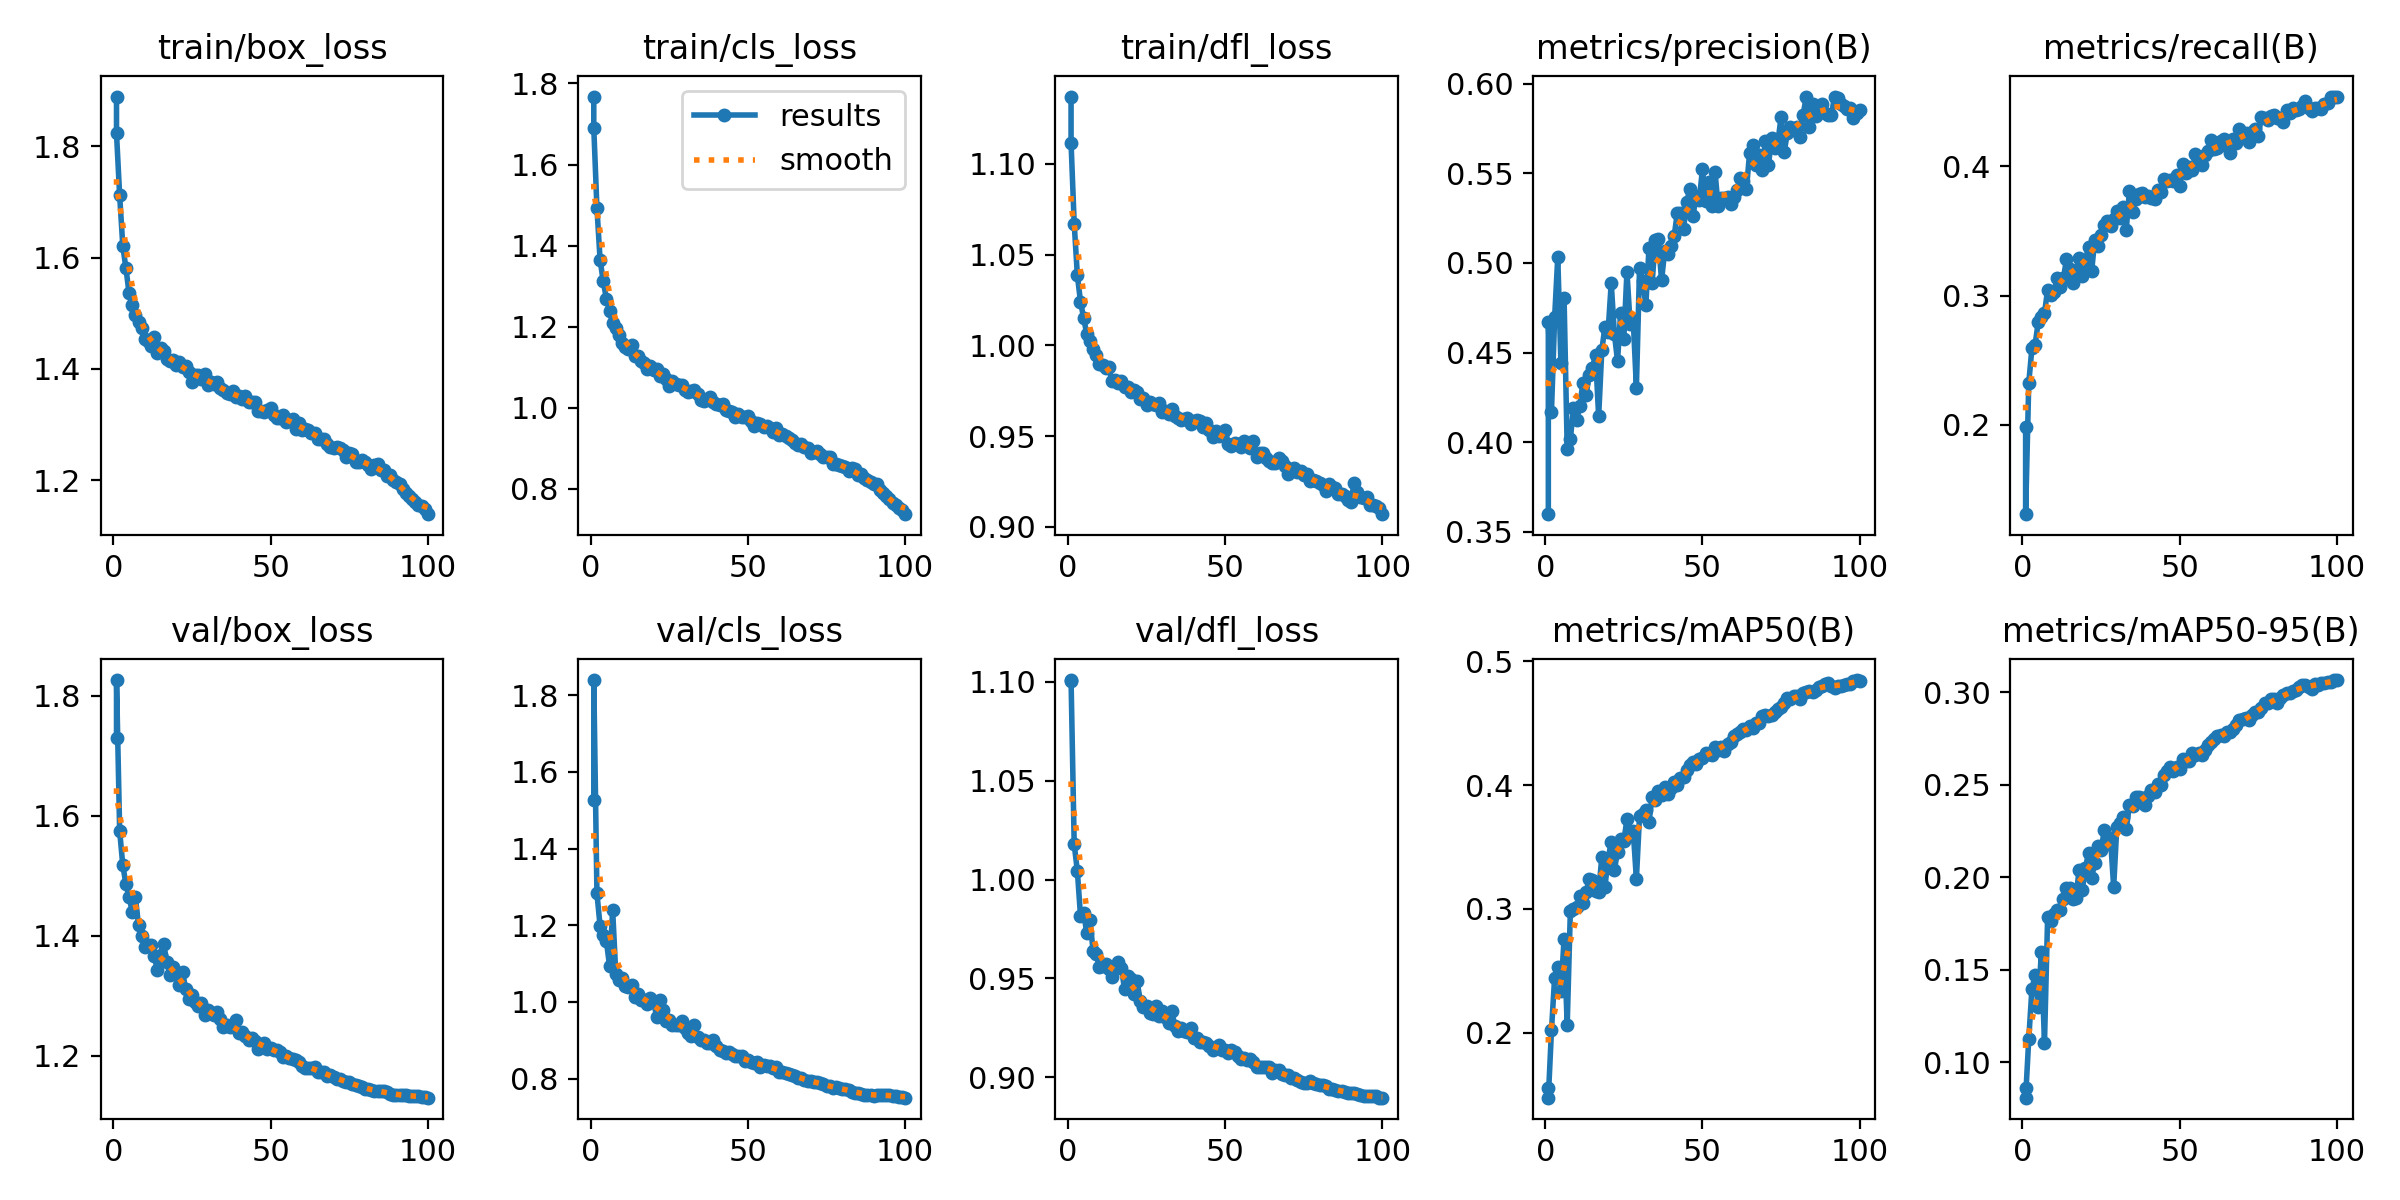

The data file committed next to this chart (first rows):
epoch, time, train/box_loss, train/cls_loss, train/dfl_loss, metrics/precision(B), metrics/recall(B), metrics/mAP50(B), metrics/mAP50-95(B), val/box_loss, val/cls_loss, val/dfl_loss, lr/pg0, lr/pg1, lr/pg2
1, 630.1, 1.889, 1.768, 1.137, 0.3598, 0.1983, 0.1555, 0.08627, 1.73, 1.525, 1.101, 0.07002, 0.003331, 0.003331
1, 186.6, 1.823, 1.69, 1.112, 0.4669, 0.1307, 0.1474, 0.08077, 1.826, 1.84, 1.101, 0.07004, 0.003329, 0.003329
2, 369, 1.712, 1.493, 1.067, 0.417, 0.2323, 0.202, 0.1125, 1.575, 1.284, 1.018, 0.03997, 0.006597, 0.006597
3, 551.2, 1.621, 1.365, 1.039, 0.4696, 0.259, 0.2444, 0.1395, 1.518, 1.198, 1.004, 0.009839, 0.009798, 0.009798
4, 732, 1.581, 1.312, 1.024, 0.5032, 0.2617, 0.253, 0.1469, 1.486, 1.174, 0.9817, 0.009703, 0.009703, 0.009703
5, 912.5, 1.536, 1.27, 1.015, 0.4439, 0.2792, 0.2333, 0.13, 1.464, 1.159, 0.9832, 0.009604, 0.009604, 0.009604
6, 1093, 1.514, 1.239, 1.006, 0.4807, 0.2833, 0.2756, 0.1595, 1.44, 1.095, 0.973, 0.009505, 0.009505, 0.009505
7, 1274, 1.498, 1.208, 1.003, 0.3963, 0.2862, 0.2062, 0.1105, 1.465, 1.239, 0.9796, 0.009406, 0.009406, 0.009406
8, 1454, 1.484, 1.197, 0.9981, 0.4017, 0.3047, 0.2981, 0.1784, 1.418, 1.073, 0.9641, 0.009307, 0.009307, 0.009307
9, 1634, 1.473, 1.18, 0.9947, 0.4192, 0.3003, 0.2995, 0.1761, 1.4, 1.058, 0.9626, 0.009208, 0.009208, 0.009208
10, 1815, 1.453, 1.16, 0.9898, 0.4123, 0.3024, 0.3014, 0.1801, 1.381, 1.062, 0.9556, 0.009109, 0.009109, 0.009109
11, 1995, 1.451, 1.149, 0.9889, 0.4202, 0.3136, 0.3099, 0.1824, 1.385, 1.042, 0.9561, 0.00901, 0.00901, 0.00901
12, 2175, 1.441, 1.144, 0.9872, 0.4331, 0.3063, 0.3044, 0.1822, 1.384, 1.039, 0.9572, 0.008911, 0.008911, 0.008911
13, 2355, 1.458, 1.155, 0.9882, 0.4264, 0.3133, 0.3133, 0.1884, 1.366, 1.043, 0.9548, 0.008812, 0.008812, 0.008812
14, 2536, 1.428, 1.128, 0.9801, 0.4373, 0.328, 0.3238, 0.1943, 1.343, 1.012, 0.9508, 0.008713, 0.008713, 0.008713
15, 2717, 1.436, 1.128, 0.9811, 0.4412, 0.3202, 0.3231, 0.1941, 1.368, 1.02, 0.9553, 0.008614, 0.008614, 0.008614
16, 2897, 1.431, 1.116, 0.9793, 0.4488, 0.3094, 0.3142, 0.1883, 1.386, 1.006, 0.9583, 0.008515, 0.008515, 0.008515
17, 3077, 1.418, 1.11, 0.9805, 0.4143, 0.3172, 0.3135, 0.1885, 1.356, 1.004, 0.9555, 0.008416, 0.008416, 0.008416
18, 3257, 1.413, 1.097, 0.9769, 0.4512, 0.3293, 0.3417, 0.204, 1.334, 0.9957, 0.9447, 0.008317, 0.008317, 0.008317
19, 3437, 1.416, 1.102, 0.9769, 0.4644, 0.315, 0.318, 0.193, 1.348, 1.01, 0.9515, 0.008218, 0.008218, 0.008218
20, 3617, 1.407, 1.092, 0.9744, 0.4616, 0.3267, 0.3399, 0.2048, 1.34, 0.9998, 0.9497, 0.008119, 0.008119, 0.008119
21, 3798, 1.412, 1.095, 0.9756, 0.4888, 0.3379, 0.3542, 0.2131, 1.318, 0.9618, 0.9421, 0.00802, 0.00802, 0.00802
22, 3978, 1.403, 1.078, 0.974, 0.4605, 0.319, 0.3314, 0.1998, 1.339, 1.005, 0.9486, 0.007921, 0.007921, 0.007921
23, 4158, 1.405, 1.083, 0.9703, 0.4453, 0.3434, 0.3461, 0.2078, 1.312, 0.9795, 0.9387, 0.007822, 0.007822, 0.007822
24, 4339, 1.394, 1.071, 0.9707, 0.4723, 0.3382, 0.3567, 0.2168, 1.295, 0.9513, 0.9356, 0.007723, 0.007723, 0.007723
25, 4519, 1.377, 1.055, 0.9671, 0.4575, 0.3467, 0.3545, 0.2147, 1.301, 0.954, 0.9362, 0.007624, 0.007624, 0.007624
26, 4699, 1.389, 1.066, 0.9685, 0.4952, 0.3548, 0.3724, 0.2253, 1.289, 0.9407, 0.9327, 0.007525, 0.007525, 0.007525
27, 4879, 1.389, 1.058, 0.9674, 0.4661, 0.3577, 0.3584, 0.2177, 1.283, 0.9396, 0.9319, 0.007426, 0.007426, 0.007426
28, 5059, 1.382, 1.056, 0.9671, 0.468, 0.3536, 0.3628, 0.221, 1.288, 0.9402, 0.9361, 0.007327, 0.007327, 0.007327
29, 5240, 1.39, 1.056, 0.9679, 0.4304, 0.3595, 0.3241, 0.1947, 1.267, 0.9516, 0.9312, 0.007228, 0.007228, 0.007228
30, 5420, 1.371, 1.045, 0.9634, 0.497, 0.3653, 0.3749, 0.2273, 1.277, 0.9317, 0.9333, 0.007129, 0.007129, 0.007129
31, 5601, 1.376, 1.038, 0.9638, 0.4901, 0.3599, 0.3763, 0.2293, 1.272, 0.9193, 0.9305, 0.00703, 0.00703, 0.00703
32, 5781, 1.372, 1.041, 0.9621, 0.4764, 0.3684, 0.3801, 0.2326, 1.268, 0.9102, 0.9274, 0.006931, 0.006931, 0.006931
33, 5961, 1.376, 1.044, 0.9649, 0.5081, 0.3509, 0.3701, 0.2258, 1.272, 0.9408, 0.9336, 0.006832, 0.006832, 0.006832
34, 6142, 1.365, 1.035, 0.9613, 0.4887, 0.3807, 0.3906, 0.2389, 1.261, 0.9082, 0.926, 0.006733, 0.006733, 0.006733
35, 6322, 1.362, 1.02, 0.96, 0.5129, 0.3649, 0.3876, 0.2387, 1.248, 0.9006, 0.9234, 0.006634, 0.006634, 0.006634
36, 6502, 1.356, 1.017, 0.959, 0.5131, 0.375, 0.3951, 0.2434, 1.251, 0.9001, 0.9248, 0.006535, 0.006535, 0.006535
37, 6682, 1.355, 1.021, 0.9596, 0.4902, 0.3783, 0.3919, 0.2431, 1.248, 0.8939, 0.9234, 0.006436, 0.006436, 0.006436
38, 6862, 1.36, 1.028, 0.9598, 0.5067, 0.3791, 0.3985, 0.2431, 1.25, 0.8917, 0.9227, 0.006337, 0.006337, 0.006337
39, 7043, 1.349, 1.015, 0.9567, 0.505, 0.3765, 0.3926, 0.239, 1.259, 0.8996, 0.9248, 0.006238, 0.006238, 0.006238
40, 7223, 1.352, 1.01, 0.9581, 0.5092, 0.3773, 0.3976, 0.2437, 1.238, 0.8861, 0.9201, 0.006139, 0.006139, 0.006139
41, 7403, 1.346, 1.006, 0.9588, 0.5148, 0.3753, 0.4026, 0.2472, 1.239, 0.8758, 0.9198, 0.00604, 0.00604, 0.00604
42, 7583, 1.351, 1.008, 0.9581, 0.5279, 0.3745, 0.4002, 0.2463, 1.233, 0.8715, 0.9181, 0.005941, 0.005941, 0.005941
43, 7763, 1.339, 0.9945, 0.9551, 0.5279, 0.3821, 0.406, 0.2502, 1.226, 0.8678, 0.9176, 0.005842, 0.005842, 0.005842
44, 7943, 1.341, 0.9933, 0.9573, 0.5191, 0.3799, 0.4063, 0.2497, 1.23, 0.8685, 0.9175, 0.005743, 0.005743, 0.005743
45, 8123, 1.34, 0.9908, 0.9535, 0.5342, 0.39, 0.4121, 0.2551, 1.224, 0.8641, 0.9158, 0.005644, 0.005644, 0.005644
46, 8304, 1.324, 0.9776, 0.9492, 0.5412, 0.389, 0.4165, 0.2576, 1.211, 0.8595, 0.9139, 0.005545, 0.005545, 0.005545
47, 8484, 1.325, 0.984, 0.9526, 0.5263, 0.3894, 0.419, 0.2594, 1.216, 0.8594, 0.9155, 0.005446, 0.005446, 0.005446
48, 8664, 1.323, 0.9772, 0.9498, 0.5375, 0.3891, 0.4168, 0.2573, 1.221, 0.8582, 0.9162, 0.005347, 0.005347, 0.005347
49, 8845, 1.326, 0.9777, 0.951, 0.5349, 0.3936, 0.4213, 0.2599, 1.212, 0.8464, 0.9139, 0.005248, 0.005248, 0.005248
50, 9025, 1.329, 0.979, 0.9533, 0.5523, 0.3847, 0.4219, 0.2586, 1.213, 0.8489, 0.9137, 0.005149, 0.005149, 0.005149
51, 9205, 1.317, 0.9668, 0.9457, 0.5346, 0.4015, 0.4261, 0.2638, 1.209, 0.8429, 0.9123, 0.00505, 0.00505, 0.00505
52, 9386, 1.312, 0.9561, 0.9443, 0.5449, 0.3952, 0.4252, 0.263, 1.21, 0.8401, 0.9137, 0.004951, 0.004951, 0.004951
53, 9565, 1.312, 0.9622, 0.9461, 0.5315, 0.3992, 0.4239, 0.2627, 1.205, 0.8424, 0.9129, 0.004852, 0.004852, 0.004852
54, 9746, 1.317, 0.9591, 0.9458, 0.5509, 0.3973, 0.4304, 0.267, 1.197, 0.8309, 0.911, 0.004753, 0.004753, 0.004753
55, 9926, 1.305, 0.9516, 0.9438, 0.5317, 0.4094, 0.4283, 0.2661, 1.199, 0.8348, 0.9093, 0.004654, 0.004654, 0.004654
56, 10106, 1.308, 0.955, 0.9471, 0.5365, 0.4052, 0.431, 0.2674, 1.196, 0.8333, 0.91, 0.004555, 0.004555, 0.004555
57, 10286, 1.309, 0.9509, 0.946, 0.536, 0.4012, 0.4278, 0.2661, 1.194, 0.8326, 0.9088, 0.004456, 0.004456, 0.004456
58, 10466, 1.292, 0.9392, 0.9433, 0.5369, 0.4088, 0.4332, 0.2687, 1.192, 0.8285, 0.9094, 0.004357, 0.004357, 0.004357
59, 10646, 1.302, 0.9495, 0.9472, 0.5332, 0.4118, 0.4349, 0.2712, 1.19, 0.8297, 0.9077, 0.004258, 0.004258, 0.004258
... 41 more rows
